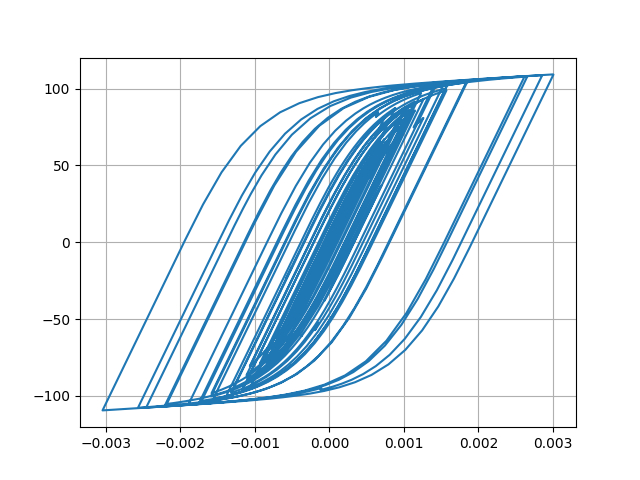

Values plotted in this chart, from the file beside it:
Desplacment, Force
0.0, 0.0
-3.2366615778631807e-07, -0.03237
-1.0605981239495959e-06, -0.1061
-1.8013081347826378e-06, -0.1801
-2.2717332252251595e-06, -0.2272
-2.3697920384782093e-06, -0.237
-2.0914027808490187e-06, -0.2091
-1.4083865150315186e-06, -0.1408
-1.399340903899273e-07, -0.01399
2.0007348289736664e-06, 0.2001
5.2709915746952685e-06, 0.5271
9.778407419089643e-06, 0.9778
1.541341806593836e-05, 1.541
2.184661350348082e-05, 2.184
2.8606302958457353e-05, 2.86
3.5300471314317256e-05, 3.529
4.172972119211388e-05, 4.171
4.7839052660465825e-05, 4.781
5.3588254520610895e-05, 5.354
5.88757548046933e-05, 5.881
6.357810703686656e-05, 6.35
6.750890920554476e-05, 6.742
7.050485732849548e-05, 7.04
7.252000745663186e-05, 7.24
7.367154733630033e-05, 7.355
7.409127194031065e-05, 7.397
7.371890796107225e-05, 7.36
7.236558731421961e-05, 7.224
6.97489514680876e-05, 6.963
6.565964574086554e-05, 6.554
6.0091013979044896e-05, 5.997
5.317691771688172e-05, 5.305
4.509233935514525e-05, 4.497
3.6066297559539444e-05, 3.594
2.6394469258135877e-05, 2.627
1.635299922494379e-05, 1.623
6.2209651885874865e-06, 0.6098
-3.845160703619147e-06, -0.3968
-1.3828671477753338e-05, -1.395
-2.3779097980971285e-05, -2.39
-3.380026015599559e-05, -3.391
-4.395232251787849e-05, -4.405
-5.4288523394218834e-05, -5.436
-6.495052794347181e-05, -6.499
-7.633851266143167e-05, -7.633
-8.87947545768418e-05, -8.871
-0.0001024, -10.22
-0.0001169, -11.66
-0.0001316, -13.1
-0.0001456, -14.48
-0.0001586, -15.75
-0.0001701, -16.87
-0.00018, -17.83
-0.000188, -18.61
-0.0001936, -19.15
-0.0001964, -19.43
-0.0001965, -19.44
-0.0001942, -19.21
-0.0001901, -18.8
-0.0001848, -18.27
... 2,941 more rows
